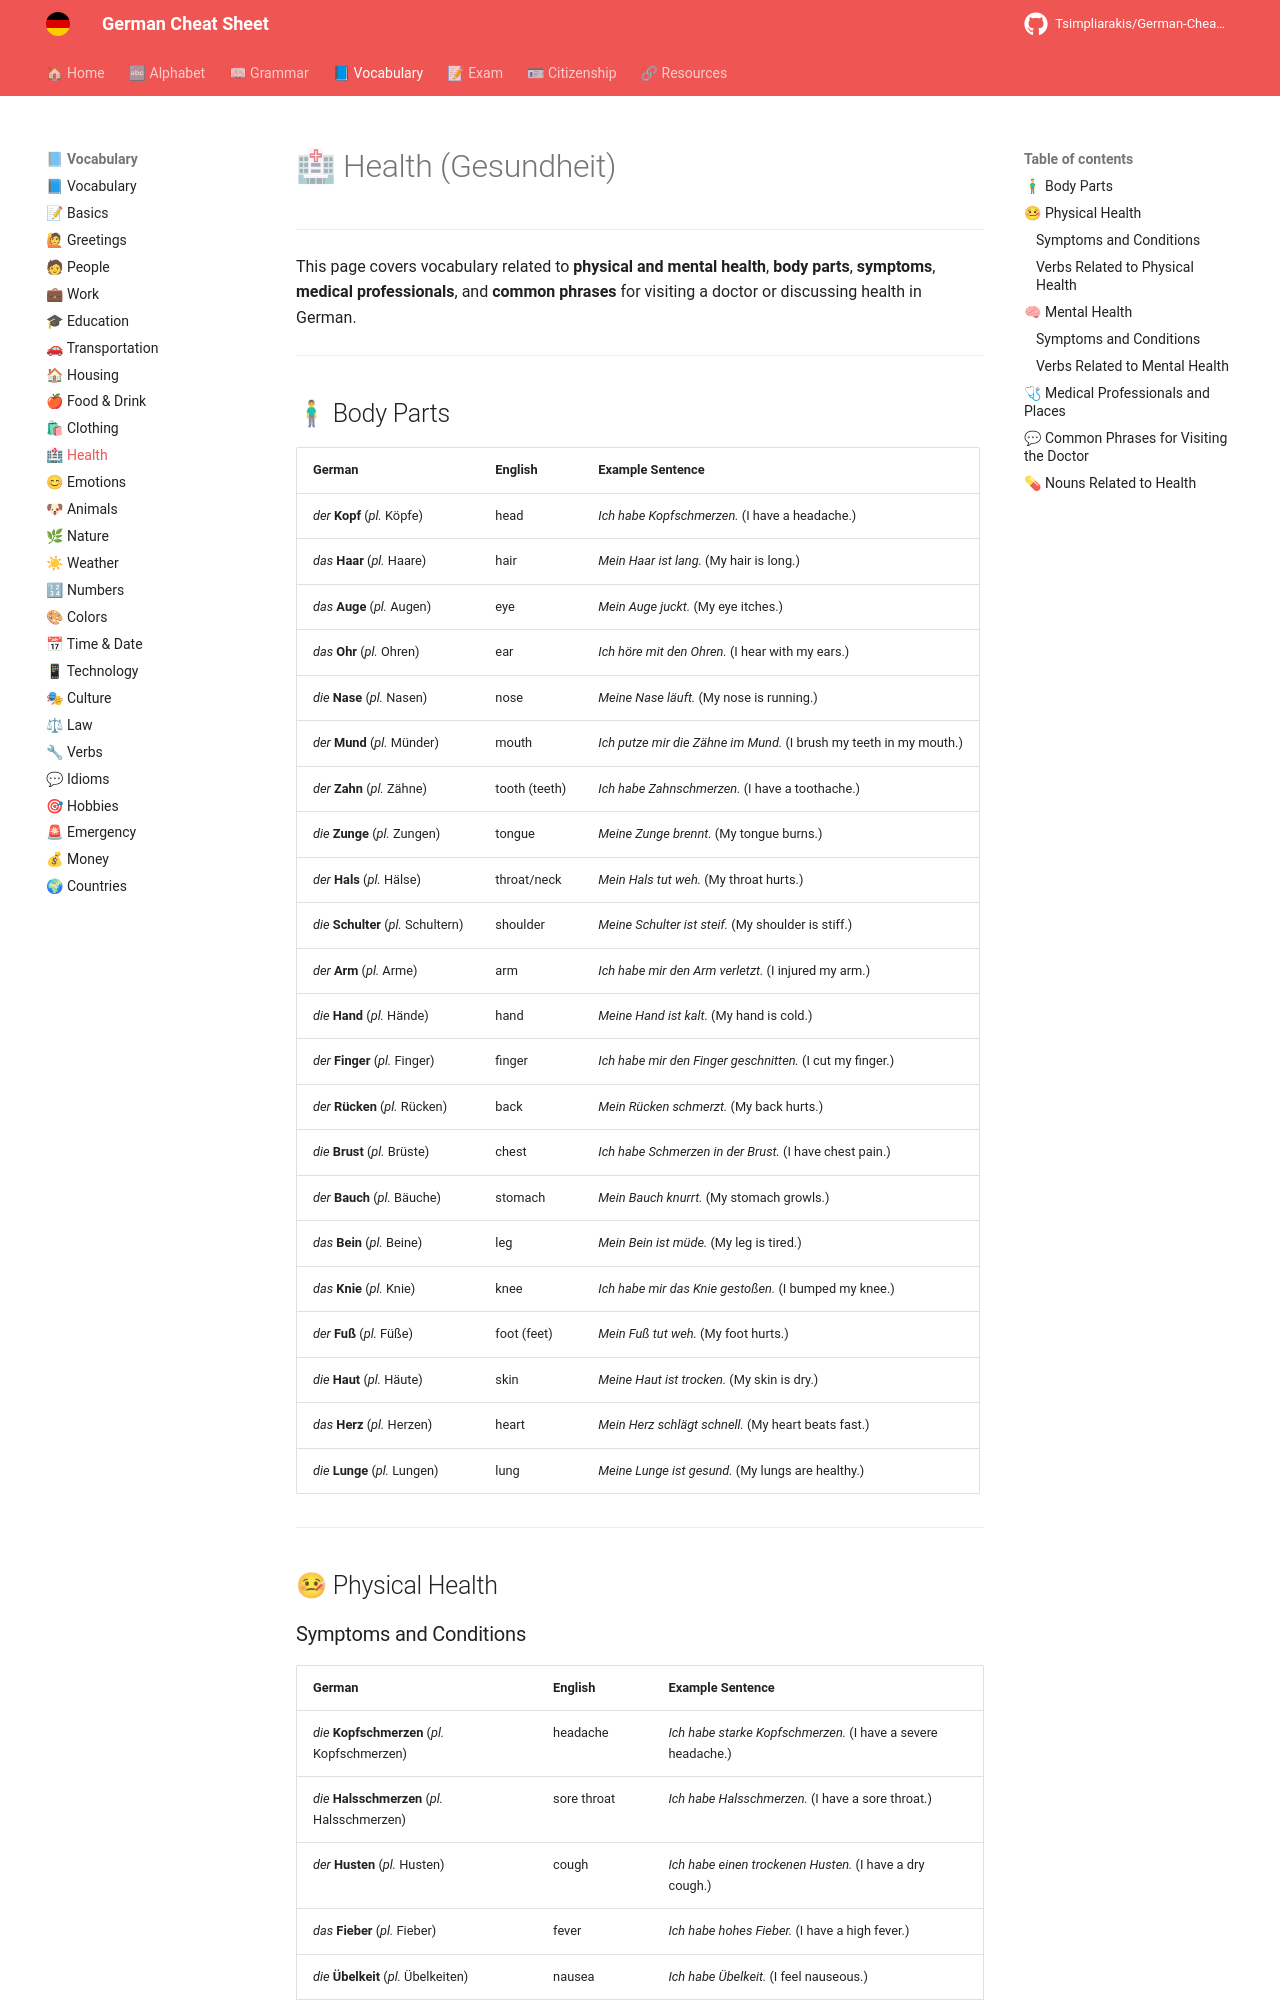

repository: Tsimpliarakis/German-Cheat-Sheet · page: vocabulary/health/index.html · generator: mkdocs

# 🏥 Health (Gesundheit)

---

This page covers vocabulary related to **physical and mental health**, **body parts**, **symptoms**, **medical professionals**, and **common phrases** for visiting a doctor or discussing health in German.

---

## 🧍♂ Body Parts

| German                               | English       | Example Sentence                                                   |
| ------------------------------------ | ------------- | ------------------------------------------------------------------ |
| *der* **Kopf** (*pl.* Köpfe)         | head          | *Ich habe Kopfschmerzen.* (I have a headache.)                     |
| *das* **Haar** (*pl.* Haare)         | hair          | *Mein Haar ist lang.* (My hair is long.)                           |
| *das* **Auge** (*pl.* Augen)         | eye           | *Mein Auge juckt.* (My eye itches.)                                |
| *das* **Ohr** (*pl.* Ohren)          | ear           | *Ich höre mit den Ohren.* (I hear with my ears.)                   |
| *die* **Nase** (*pl.* Nasen)         | nose          | *Meine Nase läuft.* (My nose is running.)                          |
| *der* **Mund** (*pl.* Münder)        | mouth         | *Ich putze mir die Zähne im Mund.* (I brush my teeth in my mouth.) |
| *der* **Zahn** (*pl.* Zähne)         | tooth (teeth) | *Ich habe Zahnschmerzen.* (I have a toothache.)                    |
| *die* **Zunge** (*pl.* Zungen)       | tongue        | *Meine Zunge brennt.* (My tongue burns.)                           |
| *der* **Hals** (*pl.* Hälse)         | throat/neck   | *Mein Hals tut weh.* (My throat hurts.)                            |
| *die* **Schulter** (*pl.* Schultern) | shoulder      | *Meine Schulter ist steif.* (My shoulder is stiff.)                |
| *der* **Arm** (*pl.* Arme)           | arm           | *Ich habe mir den Arm verletzt.* (I injured my arm.)               |
| *die* **Hand** (*pl.* Hände)         | hand          | *Meine Hand ist kalt.* (My hand is cold.)                          |
| *der* **Finger** (*pl.* Finger)      | finger        | *Ich habe mir den Finger geschnitten.* (I cut my finger.)          |
| *der* **Rücken** (*pl.* Rücken)      | back          | *Mein Rücken schmerzt.* (My back hurts.)                           |
| *die* **Brust** (*pl.* Brüste)       | chest         | *Ich habe Schmerzen in der Brust.* (I have chest pain.)            |
| *der* **Bauch** (*pl.* Bäuche)       | stomach       | *Mein Bauch knurrt.* (My stomach growls.)                          |
| *das* **Bein** (*pl.* Beine)         | leg           | *Mein Bein ist müde.* (My leg is tired.)                           |
| *das* **Knie** (*pl.* Knie)          | knee          | *Ich habe mir das Knie gestoßen.* (I bumped my knee.)              |
| *der* **Fuß** (*pl.* Füße)           | foot (feet)   | *Mein Fuß tut weh.* (My foot hurts.)                               |
| *die* **Haut** (*pl.* Häute)         | skin          | *Meine Haut ist trocken.* (My skin is dry.)                        |
| *das* **Herz** (*pl.* Herzen)        | heart         | *Mein Herz schlägt schnell.* (My heart beats fast.)                |
| *die* **Lunge** (*pl.* Lungen)       | lung          | *Meine Lunge ist gesund.* (My lungs are healthy.)                  |

---

## 🤒 Physical Health
